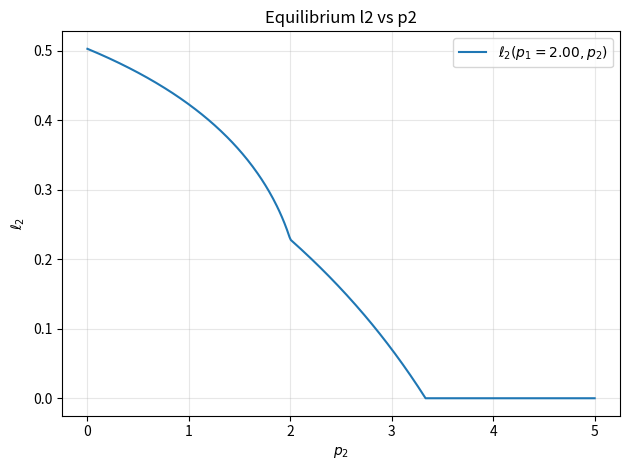

This figure's Python source:
import numpy as np
import matplotlib.pyplot as plt
from typing import Tuple, Optional, Callable

# --------- Core (scalar) translations ---------

def _sqrt_nonneg(x: float) -> float:
    """Mimic R's sqrt behavior: return NaN for negatives instead of raising."""
    return float(np.sqrt(x)) if x >= 0 else float("nan")


def lequil(p1: float, p2: float, L: float, m: float, M: float, t: float, R: float) -> Tuple[float, float]:
    """
    Equilibrium Rates (R: lequil). Returns (l1, l2).
    Scalar implementation that mirrors the original branching exactly.
    """
    K1 = (M*(1 - t) - L*(R - p1))**2 + 4*(M*(1 + t) + L*(R - p2))*L*(p1 - p2)
    K2 = (M*(1 - t) + L*(R - p2))**2 - 4*(M*(1 + t) + L*(R - p1))*L*(p1 - p2)

    if (p1 >= R - (R - p2)*t*M/(M + (R - p2)*L)) and (p1 <= R):
        l1 = 0.0
        l2 = (R - p2)*L*m/(M + (R - p2)*L)

    elif (
        (p1 <= R - (R - p2)*t*M/(M - (R - p2)*L) and (p2 >= R - R*M/(t*M + R*L)) and (p2 <= R - (1 - t)*M/L))
        or ((p1 <= p2) and (p2 >= R - (1 - t)*M/L))
    ):
        l1 = (R - p1)*L*m/(t*M + (R - p1)*L)
        l2 = 0.0

    elif (p1 > p2) and (p1 < R - (R - p2)*t*M/(M + (R - p2)*L)):
        sqrtK1 = _sqrt_nonneg(K1)
        l2 = m*(L*(R - p1) - M*(1 - t) + sqrtK1) / (2*(M*(1 + t) + L*(R - p2)))
        l1 = ((R - p1)*m*L - t*M*l2) / (t*M + L*(R - p1))

    elif (
        ((p1 <= p2) and (p2 <= R - R*M/(t*M + R*L)))
        or ((p1 >= R - (R - p2)*t*M/(M - (R - p2)*L)) and (p1 <= p2) and (p2 >= R - R*M/(t*M + R*L)) and (p2 <= R - (1 - t)*M/L))
    ):
        sqrtK2 = _sqrt_nonneg(K2)
        l1 = m*(L*(R - p2) + M*(1 - t) + sqrtK2) / (2*(M*(1 + t) + L*(R - p1)))
        l2 = ((R - p2)*m*L - M*l1) / (M + L*(R - p2))

    elif (p1 == p2) and (p2 < R - (1 - t)*M/L):
        l1 = m*(L*(R - p1) + M*(1 - t)) / (L*(R - p1) + M*(1 + t))
        l2 = m*(L*(R - p2) - M*(1 - t)) / (L*(R - p2) + M*(1 + t))

    else:
        l1 = -1.0
        l2 = -1.0

    return float(l1), float(l2)


def pequil(l1: float, l2: float, L: float, m: float, M: float, t: float, R: float) -> Tuple[float, float]:
    """
    Equilibrium Prices (R: pequil). Returns (p1, p2).
    """
    if l1 == 0:
        p1 = R - t*M*l2/(L*m)
        p2 = R - M*l2/((m - l2)*L)

    elif l2 == 0:
        p1 = R - t*M*l1/((m - l1)*L)
        p2 = R - M*l1/(L*m)

    elif l1 < m - t*(m - l2):
        p1 = R - M*t*(l1 + l2)/((m - l1)*L)
        p2 = p1 - M*l2*(1/(m - l2) - t/(m - l1))/L

    elif l1 > m - t*(m - l2):
        p2 = R - M*(l1 + l2)/((m - l2)*L)
        p1 = p2 + M*l1*(1/(m - l2) - t/(m - l1))/L

    else:
        # Preserved as in the R code.
        p1 = M*(l1 + l1)/((m - l2)*L)
        p2 = p1

    return float(p1), float(p2)


def p20(p1: float, l2_target: float, L: float, m: float, M: float, t: float, R: float, eps: float = 1e-6) -> Tuple[float, Optional[float]]:
    """
    Given p1, find p2 such that l2_e(p1, p2) ≈ l2_target using bisection.
    Returns (p2_star, l1_at_solution). If infeasible at p2=0, returns (-1, l1_at_p2_0).
    """
    l10_at0, l20_at0 = lequil(p1, 0.0, L, m, M, t, R)
    if l20_at0 < l2_target:
        return -1.0, l10_at0

    x0, x1 = 0.0, float(R)
    x = 0.5*(x0 + x1)
    l1x, l2x = lequil(p1, x, L, m, M, t, R)

    # Bisection loop
    while abs(l2x - l2_target) > eps:
        if l2x > l2_target:
            x0 = x
        else:
            x1 = x
        x = 0.5*(x0 + x1)
        l1x, l2x = lequil(p1, x, L, m, M, t, R)

    return float(x), float(l1x)


# --------- NumPy-friendly wrappers ---------

# Vectorized versions (accept numpy arrays; broadcast over p1, p2 etc.)
_lequil_vec: Callable = np.vectorize(lambda p1, p2, L, m, M, t, R: lequil(float(p1), float(p2), float(L), float(m), float(M), float(t), float(R)),
                                     otypes=[float, float])

_pequil_vec: Callable = np.vectorize(lambda l1, l2, L, m, M, t, R: pequil(float(l1), float(l2), float(L), float(m), float(M), float(t), float(R)),
                                     otypes=[float, float])

_p20_vec: Callable = np.vectorize(lambda p1, l2, L, m, M, t, R, eps=1e-6: p20(float(p1), float(l2), float(L), float(m), float(M), float(t), float(R), float(eps)),
                                  otypes=[float, float])


def lequil_np(p1, p2, L, m, M, t, R) -> Tuple[np.ndarray, np.ndarray]:
    """NumPy-friendly: returns arrays l1, l2 with broadcasting."""
    l1, l2 = _lequil_vec(p1, p2, L, m, M, t, R)
    return np.asarray(l1), np.asarray(l2)


def pequil_np(l1, l2, L, m, M, t, R) -> Tuple[np.ndarray, np.ndarray]:
    """NumPy-friendly: returns arrays p1, p2 with broadcasting."""
    p1, p2 = _pequil_vec(l1, l2, L, m, M, t, R)
    return np.asarray(p1), np.asarray(p2)


def p20_np(p1, l2_target, L, m, M, t, R, eps=1e-6) -> Tuple[np.ndarray, np.ndarray]:
    """NumPy-friendly bisection wrapper (vectorized over inputs)."""
    p2_star, l1_at_sol = _p20_vec(p1, l2_target, L, m, M, t, R, eps)
    return np.asarray(p2_star), np.asarray(l1_at_sol)


# --------- Example Matplotlib usage ---------

if __name__ == "__main__":
    # Example parameters (adjust to your model)
    L, m, M, t, R = 1.0, 0.8, 2.0, 0.3, 5.0
    p1_fixed = 2.0

    # Sweep p2 to see l2(p1_fixed, p2)
    p2_grid = np.linspace(0, R, 400)
    _, l2_vals = lequil_np(p1_fixed, p2_grid, L, m, M, t, R)

    plt.figure()
    plt.plot(p2_grid, l2_vals, label=r"$\ell_2(p_1{=}%.2f, p_2)$" % p1_fixed)
    plt.xlabel(r"$p_2$")
    plt.ylabel(r"$\ell_2$")
    plt.title("Equilibrium l2 vs p2")
    plt.legend()
    plt.grid(True, alpha=0.3)
    plt.tight_layout()
    plt.show()

    # Example: find p2* such that l2 = 0.25 for this p1
    p2_star, l1_at_star = p20(p1_fixed, l2_target=0.25, L=L, m=m, M=M, t=t, R=R, eps=1e-6)
    print(f"p2* ≈ {p2_star:.6f}, with l1 at solution ≈ {l1_at_star:.6f}")
